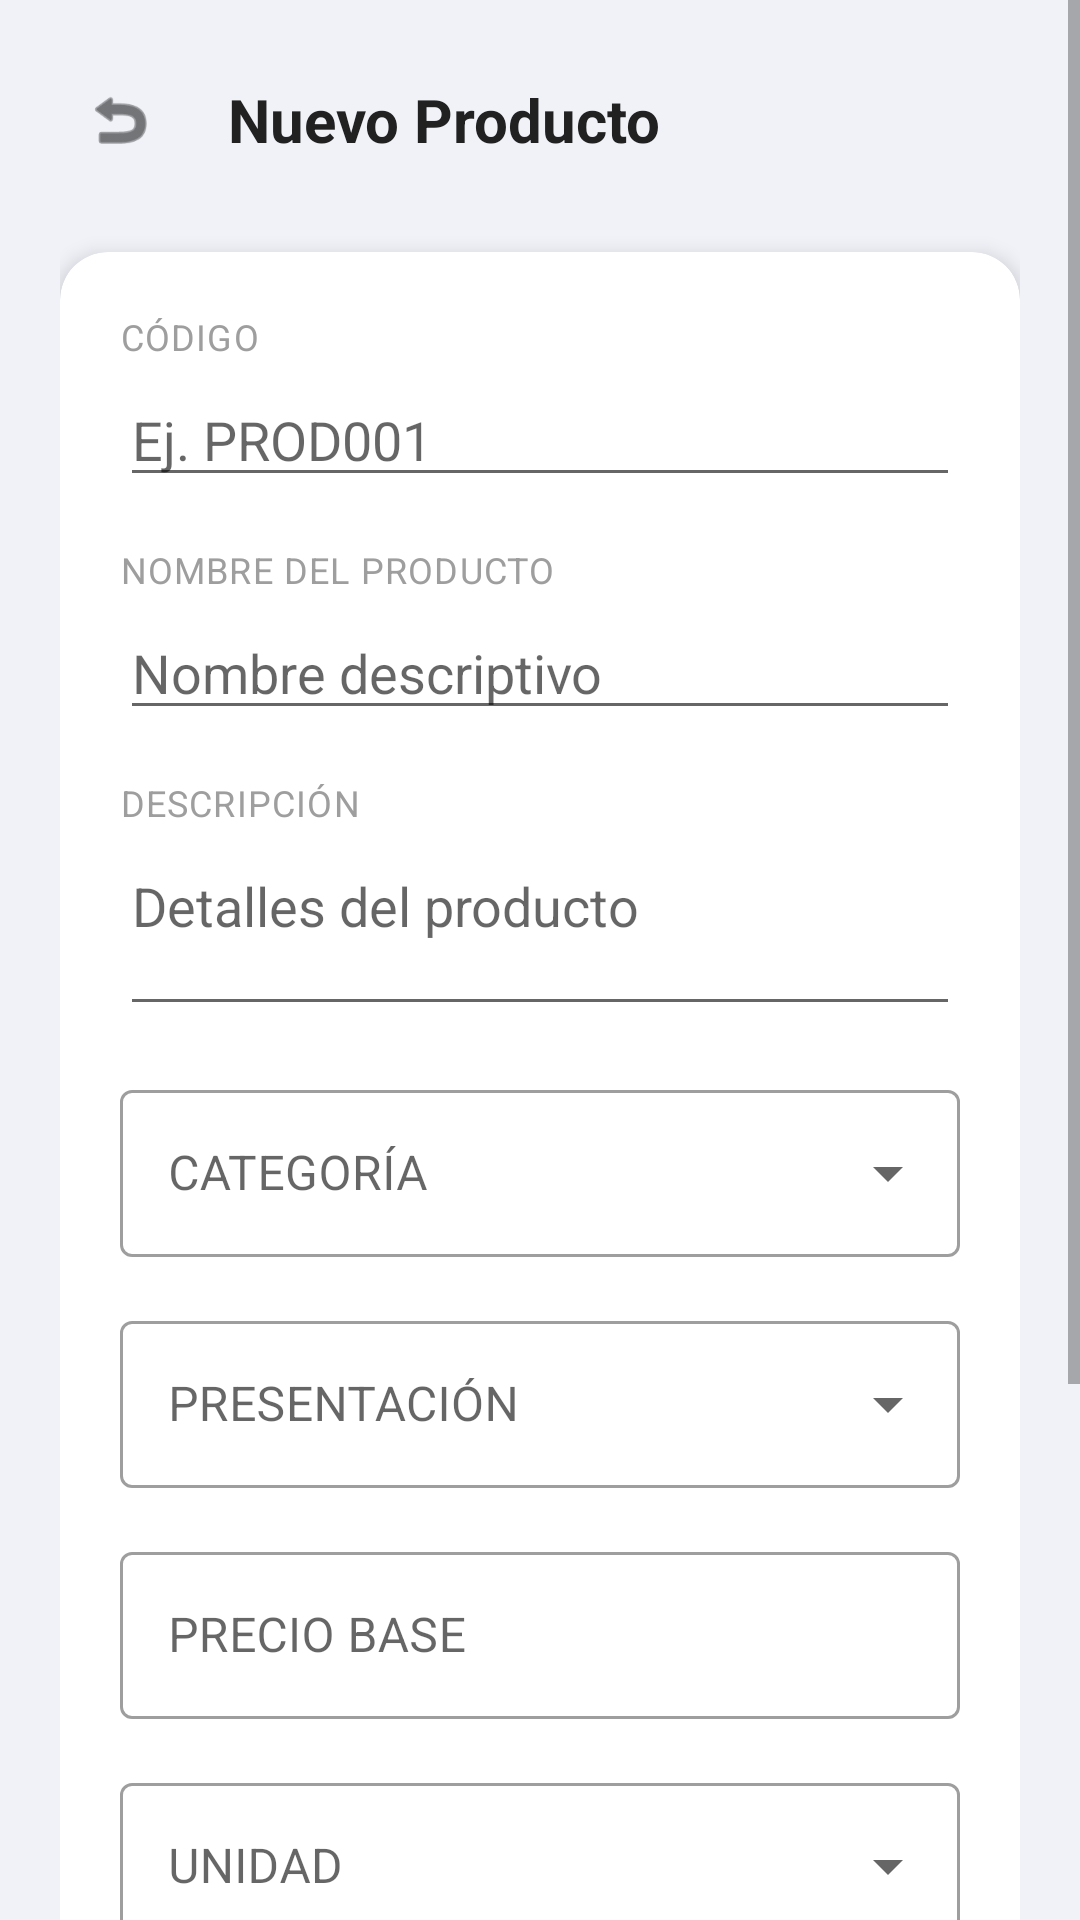

This screen was rendered from an Android layout file. Write that file and the resources it references.
<!-- AndroidManifest.xml: activity theme Theme.RutaCABEL.NoActionBar -->
<!-- res/layout/activity_add_product.xml -->
<?xml version="1.0" encoding="utf-8"?>
<ScrollView xmlns:android="http://schemas.android.com/apk/res/android"
    xmlns:app="http://schemas.android.com/apk/res-auto"
    android:layout_width="match_parent"
    android:layout_height="match_parent"
    android:fillViewport="true"
    android:background="@color/background_light">

    <androidx.constraintlayout.widget.ConstraintLayout
        android:layout_width="match_parent"
        android:layout_height="wrap_content"
        android:padding="20dp">

        <LinearLayout
            android:id="@+id/llHeader"
            android:layout_width="match_parent"
            android:layout_height="wrap_content"
            android:orientation="horizontal"
            android:gravity="center_vertical"
            app:layout_constraintTop_toTopOf="parent">

            <ImageView
                android:id="@+id/btnBack"
                android:layout_width="40dp"
                android:layout_height="40dp"
                android:padding="8dp"
                android:src="@android:drawable/ic_menu_revert"
                app:tint="@color/text_primary" />

            <TextView
                android:layout_width="0dp"
                android:layout_height="wrap_content"
                android:layout_weight="1"
                android:layout_marginStart="16dp"
                android:text="Nuevo Producto"
                android:textColor="@color/text_primary"
                android:textSize="20sp"
                android:textStyle="bold" />

        </LinearLayout>

        <com.google.android.material.card.MaterialCardView
            android:id="@+id/cvForm"
            android:layout_width="match_parent"
            android:layout_height="wrap_content"
            android:layout_marginTop="24dp"
            app:cardBackgroundColor="@color/white"
            app:cardCornerRadius="16dp"
            app:cardElevation="4dp"
            app:layout_constraintTop_toBottomOf="@id/llHeader">

            <LinearLayout
                android:layout_width="match_parent"
                android:layout_height="wrap_content"
                android:orientation="vertical"
                android:padding="20dp">

                
                <TextView
                    style="@style/TextAppearance.MaterialComponents.Caption"
                    android:layout_width="wrap_content"
                    android:layout_height="wrap_content"
                    android:text="CÓDIGO"
                    android:textColor="@color/text_hint" />

                <EditText
                    android:id="@+id/etCode"
                    android:layout_width="match_parent"
                    android:layout_height="wrap_content"
                    android:layout_marginTop="4dp"
                    android:hint="Ej. PROD001"
                    android:inputType="textCapCharacters" />

                
                <TextView
                    style="@style/TextAppearance.MaterialComponents.Caption"
                    android:layout_width="wrap_content"
                    android:layout_height="wrap_content"
                    android:layout_marginTop="16dp"
                    android:text="NOMBRE DEL PRODUCTO"
                    android:textColor="@color/text_hint" />

                <EditText
                    android:id="@+id/etName"
                    android:layout_width="match_parent"
                    android:layout_height="wrap_content"
                    android:layout_marginTop="4dp"
                    android:hint="Nombre descriptivo"
                    android:inputType="text" />

                
                <TextView
                    style="@style/TextAppearance.MaterialComponents.Caption"
                    android:layout_width="wrap_content"
                    android:layout_height="wrap_content"
                    android:layout_marginTop="16dp"
                    android:text="DESCRIPCIÓN"
                    android:textColor="@color/text_hint" />

                <EditText
                    android:id="@+id/etDescription"
                    android:layout_width="match_parent"
                    android:layout_height="wrap_content"
                    android:layout_marginTop="4dp"
                    android:hint="Detalles del producto"
                    android:inputType="textMultiLine"
                    android:minLines="2"
                    android:gravity="top" />

                
                <com.google.android.material.textfield.TextInputLayout
                    android:id="@+id/tilCategory"
                    style="@style/Widget.MaterialComponents.TextInputLayout.OutlinedBox.ExposedDropdownMenu"
                    android:layout_width="match_parent"
                    android:layout_height="wrap_content"
                    android:layout_marginTop="16dp"
                    android:hint="CATEGORÍA">

                    <AutoCompleteTextView
                        android:id="@+id/actvCategory"
                        android:layout_width="match_parent"
                        android:layout_height="wrap_content"
                        android:inputType="none" />
                </com.google.android.material.textfield.TextInputLayout>

                
                <com.google.android.material.textfield.TextInputLayout
                    android:id="@+id/tilPresentation"
                    style="@style/Widget.MaterialComponents.TextInputLayout.OutlinedBox.ExposedDropdownMenu"
                    android:layout_width="match_parent"
                    android:layout_height="wrap_content"
                    android:layout_marginTop="16dp"
                    android:hint="PRESENTACIÓN">

                    <AutoCompleteTextView
                        android:id="@+id/actvPresentation"
                        android:layout_width="match_parent"
                        android:layout_height="wrap_content"
                        android:inputType="none" />
                </com.google.android.material.textfield.TextInputLayout>

                
                <com.google.android.material.textfield.TextInputLayout
                    android:layout_width="match_parent"
                    android:layout_height="wrap_content"
                    android:layout_marginTop="16dp"
                    android:hint="PRECIO BASE"
                    style="@style/Widget.MaterialComponents.TextInputLayout.OutlinedBox">

                    <com.google.android.material.textfield.TextInputEditText
                        android:id="@+id/etBasePrice"
                        android:layout_width="match_parent"
                        android:layout_height="wrap_content"
                        android:inputType="numberDecimal" />
                </com.google.android.material.textfield.TextInputLayout>

                
                <com.google.android.material.textfield.TextInputLayout
                    android:id="@+id/tilUnit"
                    style="@style/Widget.MaterialComponents.TextInputLayout.OutlinedBox.ExposedDropdownMenu"
                    android:layout_width="match_parent"
                    android:layout_height="wrap_content"
                    android:layout_marginTop="16dp"
                    android:hint="UNIDAD">

                    <AutoCompleteTextView
                        android:id="@+id/actvUnit"
                        android:layout_width="match_parent"
                        android:layout_height="wrap_content"
                        android:inputType="none" />
                </com.google.android.material.textfield.TextInputLayout>

                
                <TextView
                    style="@style/TextAppearance.MaterialComponents.Caption"
                    android:layout_width="wrap_content"
                    android:layout_height="wrap_content"
                    android:layout_marginTop="16dp"
                    android:text="STOCK INICIAL"
                    android:textColor="@color/text_hint" />

                <EditText
                    android:id="@+id/etStock"
                    android:layout_width="match_parent"
                    android:layout_height="wrap_content"
                    android:layout_marginTop="4dp"
                    android:hint="0"
                    android:inputType="number" />

            </LinearLayout>

        </com.google.android.material.card.MaterialCardView>

        <com.google.android.material.button.MaterialButton
            android:id="@+id/btnSave"
            android:layout_width="match_parent"
            android:layout_height="64dp"
            android:layout_marginTop="32dp"
            android:layout_marginBottom="24dp"
            android:text="Guardar Producto"
            android:textColor="@color/white"
            android:textSize="16sp"
            android:textStyle="bold"
            app:backgroundTint="@color/primary_blue"
            app:cornerRadius="32dp"
            app:layout_constraintTop_toBottomOf="@id/cvForm"
            app:layout_constraintBottom_toBottomOf="parent" />

    </androidx.constraintlayout.widget.ConstraintLayout>

</ScrollView>
<!-- resources referenced by this layout -->
<resources>
  <color name="background_light">#F0F2F8</color>
  <color name="primary_blue">#2196F3</color>
  <color name="text_hint">#9E9E9E</color>
  <color name="text_primary">#212121</color>
  <color name="white">#FFFFFF</color>
  <style name="Theme.RutaCABEL.NoActionBar" parent="Theme.RutaCABEL">
          <item name="windowActionBar">false</item>
          <item name="windowNoTitle">true</item>
      </style>
  <style name="Theme.RutaCABEL" parent="Theme.MaterialComponents.DayNight.DarkActionBar">
          <item name="colorPrimary">@color/primary_blue</item>
          <item name="colorPrimaryVariant">@color/primary_blue_dark</item>
          <item name="colorOnPrimary">@color/white</item>
          
          <item name="colorSecondary">@color/accent_blue</item>
          <item name="colorSecondaryVariant">@color/accent_blue</item>
          <item name="colorOnSecondary">@color/white</item>
          
          <item name="android:statusBarColor">@color/primary_blue_dark</item>
          <item name="android:windowBackground">@color/background</item>
      </style>
  <color name="primary_blue_dark">#1976D2</color>
  <color name="accent_blue">#03A9F4</color>
  <color name="background">#FAFAFA</color>
</resources>
